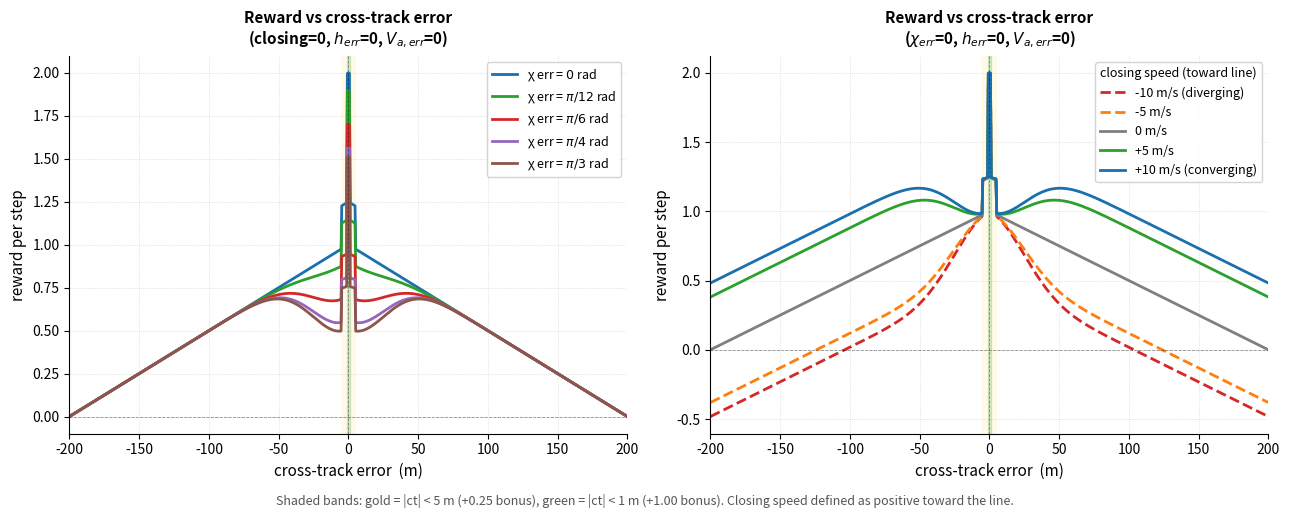
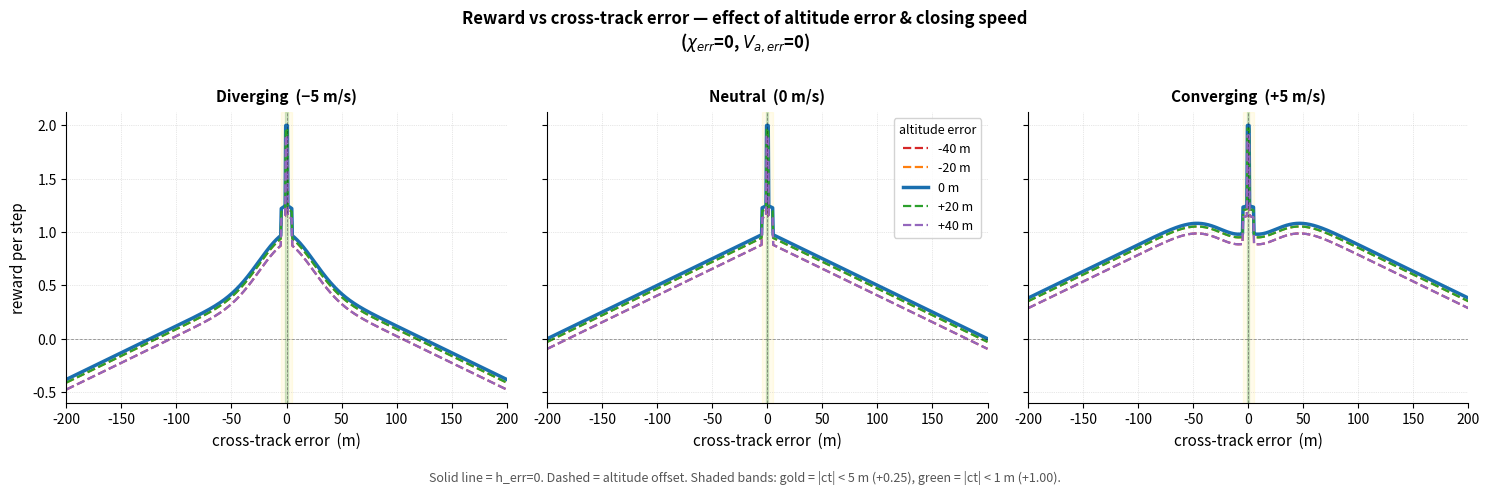

Write Python code to recreate these figures, in order.
"""
plot_reward.py
Static 2D reward-function figures for StraightLineEnv (linear r_cross variant).

Figure 1 — two panels, both symmetric by construction:
  Left  : reward vs cross-track, family of course-error curves
          (closing speed = 0, h_err=0, Va_err=0)
  Right : reward vs cross-track, family of "toward-line" closing speeds
          (course_err=0, h_err=0, Va_err=0; closing speed is always toward the line)

Figure 2 — 3-variable view: reward vs cross-track for a grid of
          (closing speed, altitude error) combinations, one subplot per
          closing speed, one curve per altitude error.
"""

import numpy as np
import matplotlib.pyplot as plt
import matplotlib.ticker as ticker

# ── reward function ───────────────────────────────────────────────────────────

def compute_reward(cross_track, course_err, h_err, Va_err, closing_toward_line):
    """
    closing_toward_line : signed speed toward the line (positive = converging),
                          regardless of which side the aircraft is on.
                          Replaces raw d_cross to keep plots symmetric.
    """
    ct = abs(cross_track)

    # cross-track penalty — linear, capped at 1.0
    r_cross = min(1.0, ct / 200)

    # guidance terms
    blend     = np.exp(-ct**2 / 1250)
    r_closing = (1 - blend) * 0.5 * np.tanh(closing_toward_line / 5)
    r_course  = -blend * 0.5 * (1 - np.exp(-course_err**2 / 0.3))

    # secondary penalties
    r_h  = 0.2 * (1 - np.exp(-h_err**2  / 2500))
    r_va = 0.1 * (1 - np.exp(-Va_err**2 / 9))

    reward = 1.0 - r_cross + r_closing + r_course - r_h - r_va

    # proximity bonuses
    if ct < 1.0:
        reward += 1.0
    elif ct < 5.0:
        reward += 0.25

    return reward

compute_reward_v = np.vectorize(compute_reward)

# ── shared helpers ────────────────────────────────────────────────────────────

def style_ax(ax, xlabel, title):
    ax.set_xlabel(xlabel, fontsize=11)
    ax.set_ylabel('reward per step', fontsize=11)
    ax.set_title(title, fontsize=11, fontweight='bold', pad=8)
    ax.axhline(0, color='k', linewidth=0.6, linestyle='--', alpha=0.4)
    ax.axvline(0, color='k', linewidth=0.6, linestyle='--', alpha=0.4)
    ax.set_xlim(-200, 200)
    ax.xaxis.set_major_locator(ticker.MultipleLocator(50))
    ax.grid(True, linestyle=':', linewidth=0.5, alpha=0.6)
    ax.spines[['top', 'right']].set_visible(False)
    ax.axvspan(-5,  5,  alpha=0.08, color='gold')
    ax.axvspan(-1,  1,  alpha=0.15, color='green')

ct = np.linspace(-200, 200, 800)

# ── Figure 1 ─────────────────────────────────────────────────────────────────

fig1, axes = plt.subplots(1, 2, figsize=(13, 5))
fig1.subplots_adjust(wspace=0.32)

# Left: vary course error, closing = 0 (symmetric by construction)
course_errors = [0, np.pi/12, np.pi/6, np.pi/4, np.pi/3]
course_labels = [r'$0$', r'$\pi/12$', r'$\pi/6$', r'$\pi/4$', r'$\pi/3$']
course_colors = ['#1a6faf', '#2ca02c', '#d62728', '#9467bd', '#8c564b']

ax = axes[0]
for chi, lbl, col in zip(course_errors, course_labels, course_colors):
    r = compute_reward_v(ct, chi, 0, 0, 0)
    ax.plot(ct, r, color=col, linewidth=2.0, label=f'χ err = {lbl} rad')
ax.legend(fontsize=9, loc='upper right', framealpha=0.85)
style_ax(ax, 'cross-track error  (m)',
         'Reward vs cross-track error\n'
         r'(closing=0, $h_{err}$=0, $V_{a,err}$=0)')

# Right: vary closing speed (always toward line), course_err = 0
closing_vals   = [-10, -5, 0, 5, 10]
closing_labels = ['-10 m/s (diverging)', '-5 m/s', '0 m/s',
                  '+5 m/s', '+10 m/s (converging)']
closing_colors = ['#d62728', '#ff7f0e', '#7f7f7f', '#2ca02c', '#1a6faf']

ax = axes[1]
for cv, lbl, col in zip(closing_vals, closing_labels, closing_colors):
    ls = '--' if cv < 0 else '-'
    r  = compute_reward_v(ct, 0, 0, 0, cv)
    ax.plot(ct, r, color=col, linewidth=2.0, linestyle=ls, label=lbl)
ax.legend(fontsize=9, loc='upper right', framealpha=0.85,
          title='closing speed (toward line)', title_fontsize=9)
style_ax(ax, 'cross-track error  (m)',
         'Reward vs cross-track error\n'
         r'($\chi_{err}$=0, $h_{err}$=0, $V_{a,err}$=0)')

fig1.text(0.5, -0.02,
          'Shaded bands: gold = |ct| < 5 m (+0.25 bonus), green = |ct| < 1 m (+1.00 bonus). '
          'Closing speed defined as positive toward the line.',
          ha='center', fontsize=9, color='#555555')

plt.tight_layout()
fig1.savefig('reward_fig1_symmetric.png', dpi=180, bbox_inches='tight', facecolor='white')
print('Saved: reward_fig1_symmetric.png')


# ── Figure 2 — cross-track x closing speed x altitude error ──────────────────
#
# Layout: 1 subplot per closing speed (3 speeds), curves = altitude errors

closing_panel  = [-5, 0, 5]
closing_titles = ['Diverging  (−5 m/s)', 'Neutral  (0 m/s)', 'Converging  (+5 m/s)']

h_errs   = [-40, -20, 0, 20, 40]
h_labels = ['-40 m', '-20 m', '0 m', '+20 m', '+40 m']
h_colors = ['#d62728', '#ff7f0e', '#1a6faf', '#2ca02c', '#9467bd']

fig2, axes2 = plt.subplots(1, 3, figsize=(15, 4.5), sharey=True)
fig2.suptitle('Reward vs cross-track error — effect of altitude error & closing speed\n'
              r'($\chi_{err}$=0, $V_{a,err}$=0)',
              fontsize=12, fontweight='bold', y=1.01)

for ax, cv, title in zip(axes2, closing_panel, closing_titles):
    for h, lbl, col in zip(h_errs, h_labels, h_colors):
        ls = '--' if h != 0 else '-'
        lw = 2.5  if h == 0 else 1.6
        r  = compute_reward_v(ct, 0, h, 0, cv)
        ax.plot(ct, r, color=col, linewidth=lw, linestyle=ls, label=lbl)
    style_ax(ax, 'cross-track error  (m)', title)
    if ax is axes2[0]:
        ax.set_ylabel('reward per step', fontsize=11)
    else:
        ax.set_ylabel('')

axes2[1].legend(fontsize=9, loc='upper right', framealpha=0.85,
                title='altitude error', title_fontsize=9)

fig2.text(0.5, -0.04,
          'Solid line = h_err=0. Dashed = altitude offset. '
          'Shaded bands: gold = |ct| < 5 m (+0.25), green = |ct| < 1 m (+1.00).',
          ha='center', fontsize=9, color='#555555')

plt.tight_layout()
fig2.savefig('reward_fig2_3var.png', dpi=180, bbox_inches='tight', facecolor='white')
print('Saved: reward_fig2_3var.png')

plt.show()
